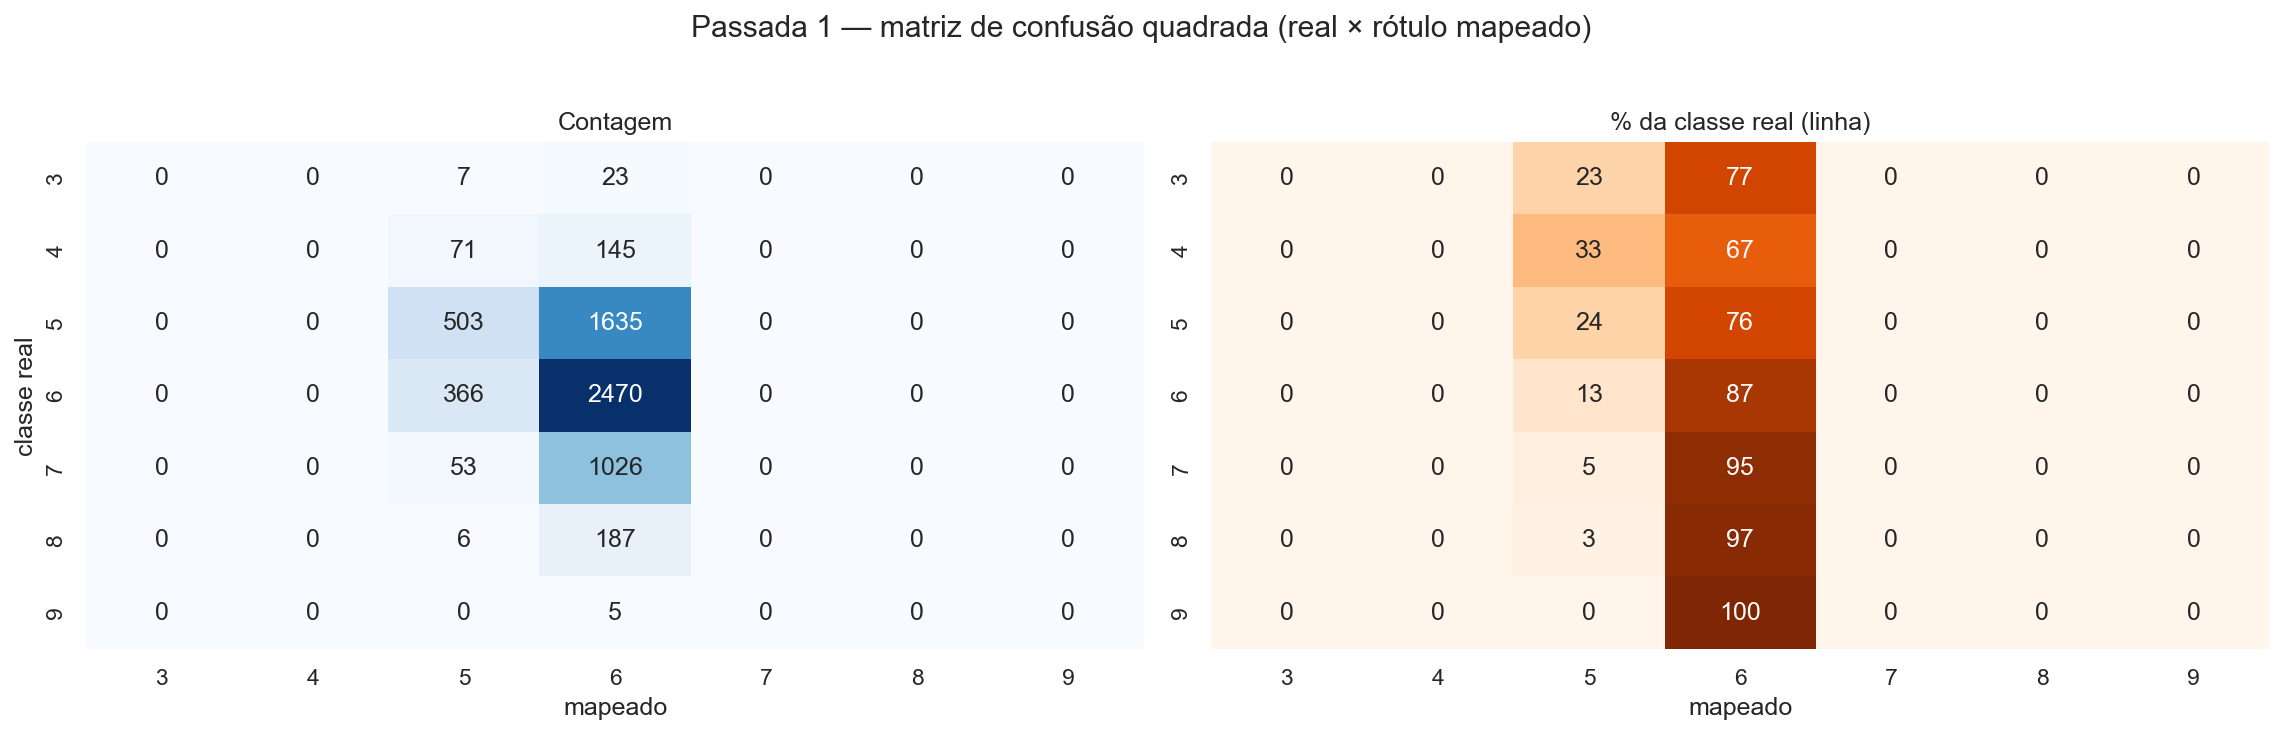

Data behind this chart, as committed beside it:
classe, 3, 4, 5, 6, 7, 8, 9
3, 0, 0, 7, 23, 0, 0, 0
4, 0, 0, 71, 145, 0, 0, 0
5, 0, 0, 503, 1635, 0, 0, 0
6, 0, 0, 366, 2470, 0, 0, 0
7, 0, 0, 53, 1026, 0, 0, 0
8, 0, 0, 6, 187, 0, 0, 0
9, 0, 0, 0, 5, 0, 0, 0
